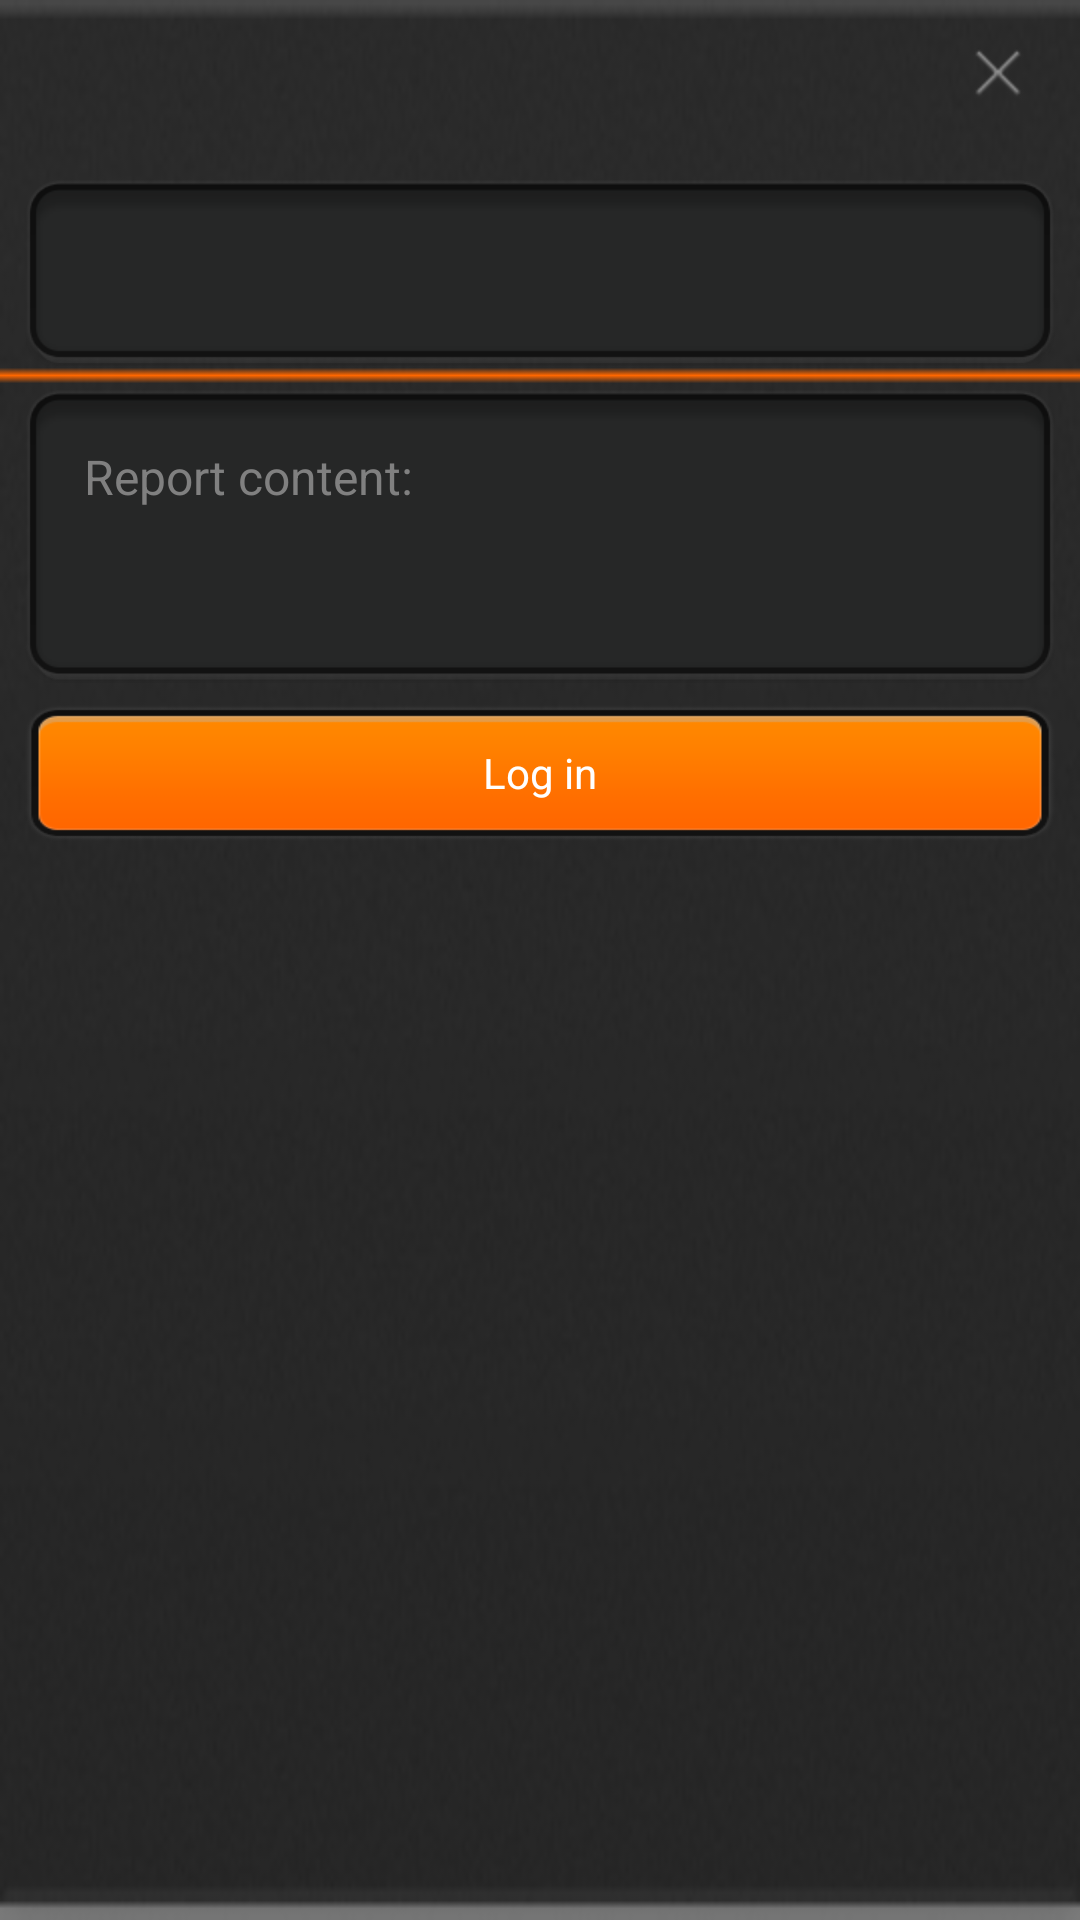

Here is an Android app screen rendered from its layout file. Give the layout XML and the strings, colors and styles it references.
<!-- AndroidManifest.xml: application theme AppTheme -->
<!-- res/layout/operation_dialog_report.xml -->
<?xml version="1.0" encoding="utf-8"?>
<LinearLayout xmlns:android="http://schemas.android.com/apk/res/android"
    android:layout_width="match_parent"
    android:layout_height="match_parent"
    android:background="@drawable/fasongkuang"
    android:orientation="vertical"
    android:paddingLeft="8dp"
    android:paddingRight="8dp" >

    <RelativeLayout
        android:layout_width="wrap_content"
        android:layout_height="48dp" >

        <TextView
            android:id="@+id/title"
            android:layout_width="wrap_content"
            android:layout_height="wrap_content"
            android:layout_alignParentLeft="true"
            android:layout_marginLeft="10dp"
            android:layout_centerVertical="true" />
        
        <ImageButton 
            android:id="@+id/close"
            android:layout_width="wrap_content"
            android:layout_height="wrap_content"
            android:background="@android:color/transparent"
            android:layout_centerVertical="true"
            android:src="@drawable/selector_btn_close"
            android:layout_alignParentRight="true"
            android:layout_marginRight="10dp" />
        
    </RelativeLayout>
    
    <LinearLayout 
        android:layout_width="match_parent"
        android:layout_height="wrap_content"
        android:orientation="vertical"
        android:layout_marginTop="10dp"
        android:layout_marginBottom="6dp">
  
        <Spinner
            android:id="@+id/report_spinner"
            android:layout_width="match_parent"
            android:layout_height="?android:attr/listPreferredItemHeight"
            android:background="@drawable/shurukuang"
            android:popupBackground="@drawable/xialakuang"
            android:layout_marginBottom="6dp"
            android:spinnerMode="dropdown" />

        <EditText
            android:id="@+id/edit_report"
            android:layout_width="match_parent"
            android:layout_height="wrap_content"
            android:layout_marginBottom="6dp"
            android:background="@drawable/shurukuang"
            android:hint="@string/hint_report"
            android:textSize="16sp"
            android:lines="3"
            android:gravity="top|left"
            android:textColor="@android:color/white"
            android:textCursorDrawable="@drawable/tiao1"
            android:scrollHorizontally="false"
            android:focusable="false"
			android:inputType="textMultiLine"
            android:padding="20dp" />
        
        
        <Button 
            android:id="@+id/btn_report"
            android:layout_width="match_parent"
            android:layout_height="wrap_content"
            android:textColor="@android:color/white"
            android:text="@string/btn_login"
            android:background="@drawable/selector_btn_login" />
        
    </LinearLayout>

</LinearLayout>
<!-- resources referenced by this layout -->
<resources>
  <!-- drawable fasongkuang: png bitmap (drawable-hdpi, 27681 bytes) -->
  <!-- drawable selector_btn_close (drawable) -->
  <?xml version="1.0" encoding="utf-8"?>
  <selector xmlns:android="http://schemas.android.com/apk/res/android" >
      <item android:state_pressed="true" android:drawable="@drawable/close_pressed"></item>
  	<item android:state_pressed="false" android:drawable="@drawable/close"></item>
  </selector>
  <!-- drawable selector_btn_login (drawable) -->
  <?xml version="1.0" encoding="utf-8"?>
  <selector xmlns:android="http://schemas.android.com/apk/res/android" >
      <item android:state_pressed="false" android:drawable="@drawable/login"></item>
  	<item android:state_pressed="true" android:drawable="@drawable/login__pressed"></item>
  </selector>
  <!-- drawable tiao1: png bitmap (drawable-hdpi, 1090 bytes) -->
  <string name="btn_login">Log in</string>
  <string name="hint_report">Report content:</string>
  <style name="AppTheme" parent="AppBaseTheme">
  
          
          <item name="android:windowNoTitle">true</item>
          <item name="android:actionBarSize">35dip</item>
          <item name="android:windowAnimationStyle">@style/ActivityAnim</item>
      </style>
  <!-- drawable close_pressed: png bitmap (drawable-hdpi, 3590 bytes) -->
  <!-- drawable close: png bitmap (drawable-hdpi, 2009 bytes) -->
  <!-- drawable login: png bitmap (drawable-xhdpi, 3611 bytes) -->
  <!-- drawable login__pressed: png bitmap (drawable-xhdpi, 3529 bytes) -->
  <style name="AppBaseTheme" parent="android:Theme.Light">
          
      </style>
  <style name="ActivityAnim">
          <item name="android:activityOpenEnterAnimation">@anim/anim_activity_right_in</item>
          <item name="android:activityOpenExitAnimation">@anim/anim_activity_left_out</item>
          <item name="android:activityCloseEnterAnimation">@anim/anim_activity_left_in</item>
          <item name="android:activityCloseExitAnimation">@anim/anim_activity_right_out</item>
      </style>
</resources>
